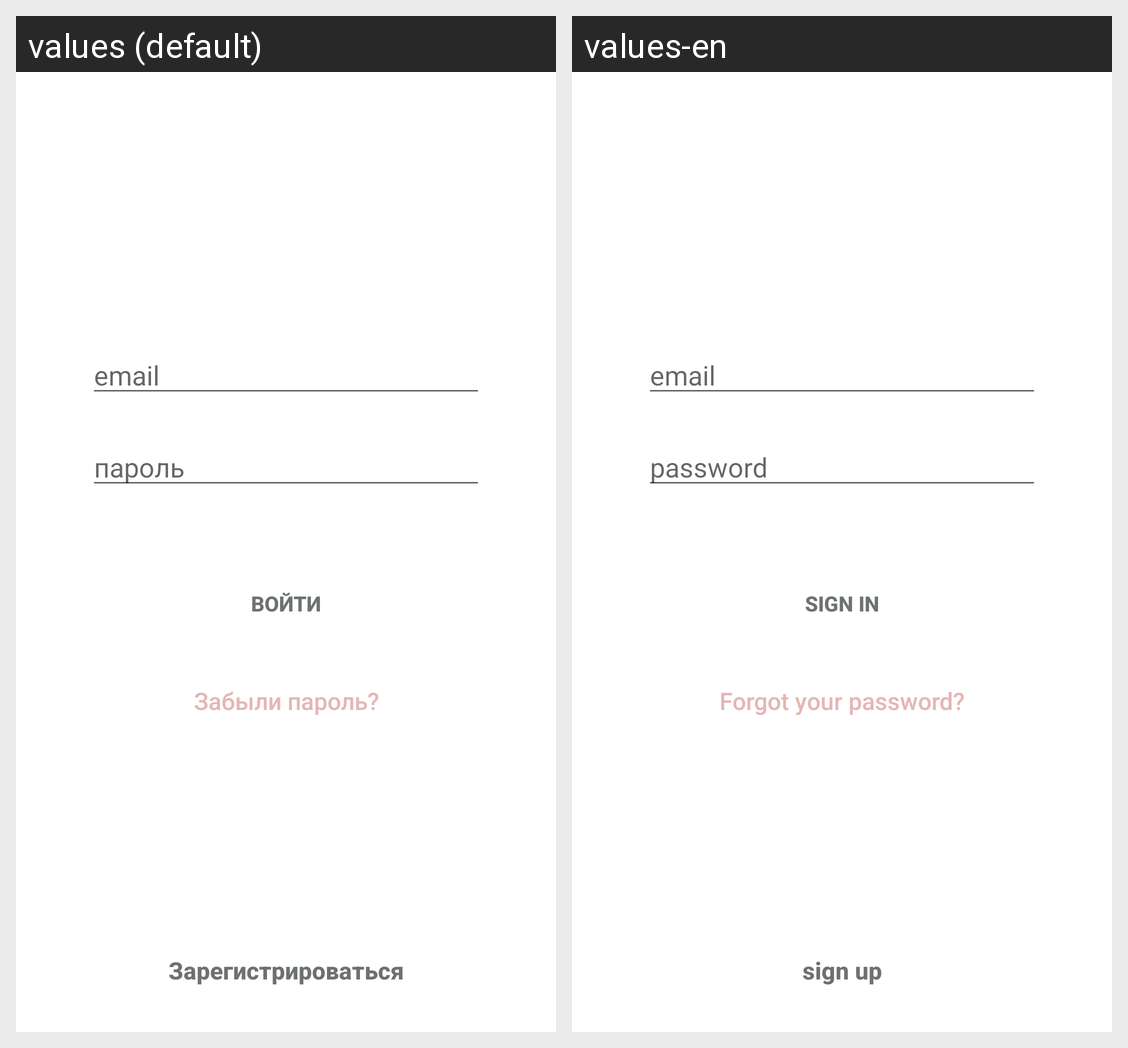

The Android screen above is rendered under two locales of the same app. Produce the string resources it draws, with the default and per-locale values.
Android screen res/layout/activity_main.xml rendered under 2 locales, left to right: values (default), values-en. Device: Nexus 5 (rendered at 1080×1920; each locale shown at half size, 540×960, under a caption strip naming it); theme AppTheme.
Strings drawn on this screen, with the default value and each locale's value (text and hints the layout hard-codes, and strings that could not be matched under every locale, appear in the picture but are not listed):

email
  values: email
  values-en: email

password
  values: пароль
  values-en: password

enter
  values: войти
  values-en: sign in

forget_passwd
  values: Забыли пароль?
  values-en: Forgot your password?

registartion
  values: Зарегистрироваться
  values-en: sign up
